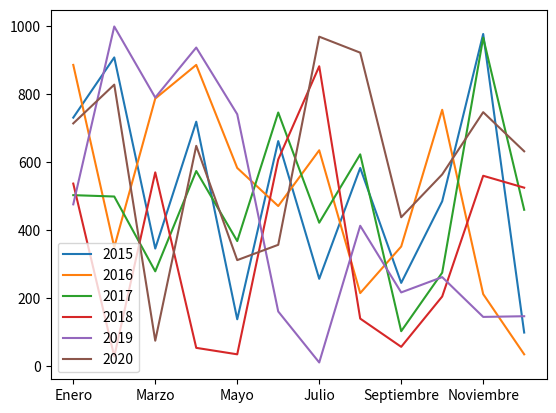

Source code (Python):
import numpy as np
import pandas as pd
import matplotlib.pyplot as plt

months = ("Enero","Febrero","Marzo","Abril","Mayo","Junio","Julio",
        "Agosto","Septiembre","Octubre","Noviembre","Diciembre")
#years = [2010,2011,2012,2013,2014,2015,2016,2017,2018,2019,2020,2021]
info = {"2015":[],"2016":[],"2017":[],"2018":[],"2019":[],"2020":[]}
for year in info:
    for month in months:
        #info[year].append(int(input(f"How many info did in {year} -- {month}: ")))
        info[year].append(np.random.randint(0,1000))

df = pd.DataFrame(data=info, index=months)

df.plot()
plt.show()


